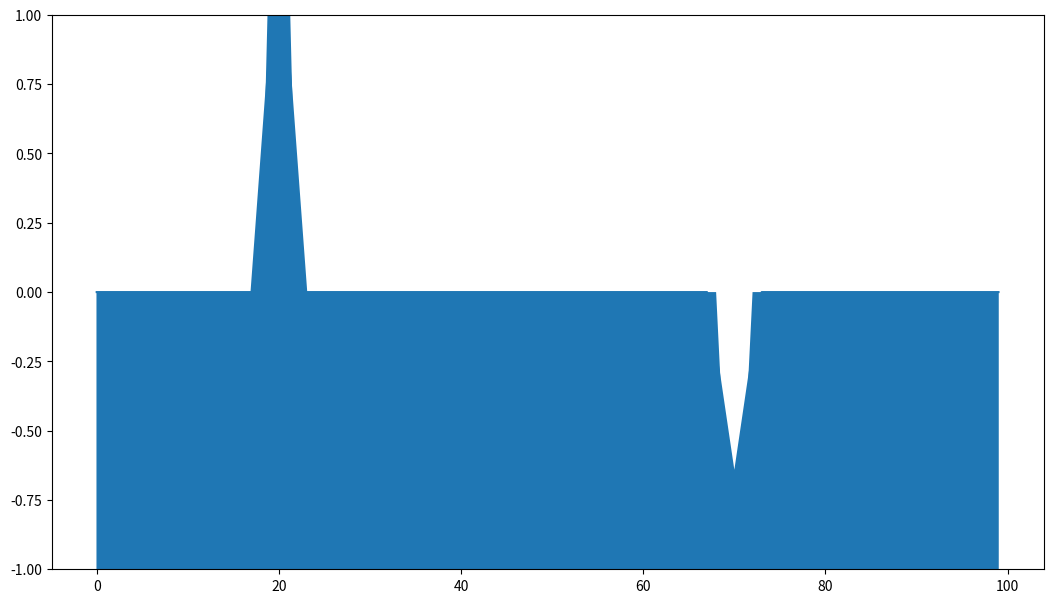

The script that saved this image:
# fixed end refrections
# 固定端反射

import numpy as np
import matplotlib.pyplot as plt
import matplotlib.animation as animation

BOXWIDTH = 100

fig, ax = plt.subplots(figsize=(12.8, 7.2))

y = np.zeros(BOXWIDTH)

line, = ax.plot(y)
ax.set_ylim(-1,1)

y1 = y.copy()
k = y.copy()
y[20] = 4.0
y[70] = -2.0

def update(i):
    global y,y1,k
    for j in range(1,BOXWIDTH-1):
        y1[j] = np.average(y[j-1:j+2]) + k[j]
    if i > 4:
        k = y1 - y
    y = y1.copy()
    line.set_ydata(y)
    filbet = ax.fill_between(np.arange(BOXWIDTH), y, -1.0, animated=True, facecolor='C0')
    return line,filbet

ani = animation.FuncAnimation(fig, update, interval=50, blit=True, save_count=1400)
#ani.save("nami.mp4")
plt.show()
